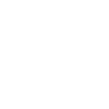
t = 0.00 s
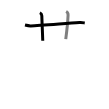
t = 2.50 s
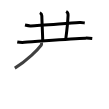
t = 4.75 s
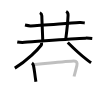
t = 7.25 s
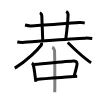
t = 9.50 s
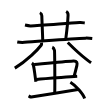
t = 12.00 s

The animated SVG that drew these frames (rendered in a browser with its animation timeline set to each time). Animation: 12 SMIL elements (animate=12); one cycle of 12.00 s.

<svg width="109px" height="109px" viewBox="0 0 px 109px" xmlns="http://www.w3.org/2000/svg" xmlns:xlink="http://www.w3.org/1999/xlink" xml:space="preserve" version="1.1"  baseProfile="full">
<path d="M25,25.05c1.5,0.36,4.25,0.89,5.74,0.86c8.95-0.2,34.26-2.41,48.78-3.3c2.49-0.15,3.99,0.17,5.24,0.35" style="fill:none;stroke:black;stroke-width:3;opacity:0">
  <animate attributeType="CSS" attributeName="opacity" from="0" to="1" begin="0s" dur="1s" repeatCount="Indefinite" fill="freeze" />
</path>
<path d="M39.87,12.75c1.09,0.48,1.94,2.16,1.96,3.15c0.17,7.03,0.67,15.85,0.92,24.84" style="fill:none;stroke:black;stroke-width:3;opacity:0">
  <animate attributeType="CSS" attributeName="opacity" from="0" to="1" begin="1s" dur="1s" repeatCount="Indefinite" fill="freeze" />
</path>
<path d="M66.12,11.5c1.09,0.55,2.01,2.44,1.96,3.56c-0.33,7.69-1.33,16.44-2.33,24.04" style="fill:none;stroke:black;stroke-width:3;opacity:0">
  <animate attributeType="CSS" attributeName="opacity" from="0" to="1" begin="2s" dur="1s" repeatCount="Indefinite" fill="freeze" />
</path>
<path d="M17.25,42c1.89,0.35,5.36,0.45,7.25,0.35c12.36-0.65,45.35-3.9,61.14-4.22c3.15-0.06,5.04,0.17,6.62,0.35" style="fill:none;stroke:black;stroke-width:3;opacity:0">
  <animate attributeType="CSS" attributeName="opacity" from="0" to="1" begin="3s" dur="1s" repeatCount="Indefinite" fill="freeze" />
</path>
<path d="M41.48,42.68c0.08,0.58,0.38,1.61-0.15,2.31c-3.58,4.75-13.77,15.31-26.52,23.15" style="fill:none;stroke:black;stroke-width:3;opacity:0">
  <animate attributeType="CSS" attributeName="opacity" from="0" to="1" begin="4s" dur="1s" repeatCount="Indefinite" fill="freeze" />
</path>
<path d="M67.77,42.45c5.89,5.89,12.65,12.23,19.04,17.17c1.44,1.11,2.86,2.16,4.25,3.1" style="fill:none;stroke:black;stroke-width:3;opacity:0">
  <animate attributeType="CSS" attributeName="opacity" from="0" to="1" begin="5s" dur="1s" repeatCount="Indefinite" fill="freeze" />
</path>
<path d="M31.95,63c0.84,0.61,1.43,2.11,1.59,2.91c1.13,5.8,0.76,4.9,2.36,15.89" style="fill:none;stroke:black;stroke-width:3;opacity:0">
  <animate attributeType="CSS" attributeName="opacity" from="0" to="1" begin="6s" dur="1s" repeatCount="Indefinite" fill="freeze" />
</path>
<path d="M34.16,64.54c12.72-1.23,30.08-3.05,39.29-3.52c3.59-0.18,4.01,2.02,3.4,4.68c-0.87,3.73-1.65,6.14-2.8,10.8" style="fill:none;stroke:black;stroke-width:3;opacity:0">
  <animate attributeType="CSS" attributeName="opacity" from="0" to="1" begin="7s" dur="1s" repeatCount="Indefinite" fill="freeze" />
</path>
<path d="M36.37,79.45c10.23-1.23,26.5-2.03,40.82-3.18" style="fill:none;stroke:black;stroke-width:3;opacity:0">
  <animate attributeType="CSS" attributeName="opacity" from="0" to="1" begin="8s" dur="1s" repeatCount="Indefinite" fill="freeze" />
</path>
<path d="M52.26,47.25c1.23,0.48,1.97,2.15,2.22,3.11c0.25,0.96,0.5,35.87,0.25,41.85" style="fill:none;stroke:black;stroke-width:3;opacity:0">
  <animate attributeType="CSS" attributeName="opacity" from="0" to="1" begin="9s" dur="1s" repeatCount="Indefinite" fill="freeze" />
</path>
<path d="M28.6,95.91c1.05,0.55,1.68,1.24,2.72,1.1c1.05-0.14,40.21-6.48,46.7-7.58" style="fill:none;stroke:black;stroke-width:3;opacity:0">
  <animate attributeType="CSS" attributeName="opacity" from="0" to="1" begin="10s" dur="1s" repeatCount="Indefinite" fill="freeze" />
</path>
<path d="M70.36,82.25c5.03,2.87,12.99,11.78,14.25,16.24" style="fill:none;stroke:black;stroke-width:3;opacity:0">
  <animate attributeType="CSS" attributeName="opacity" from="0" to="1" begin="11s" dur="1s" repeatCount="Indefinite" fill="freeze" />
</path>
</svg>
